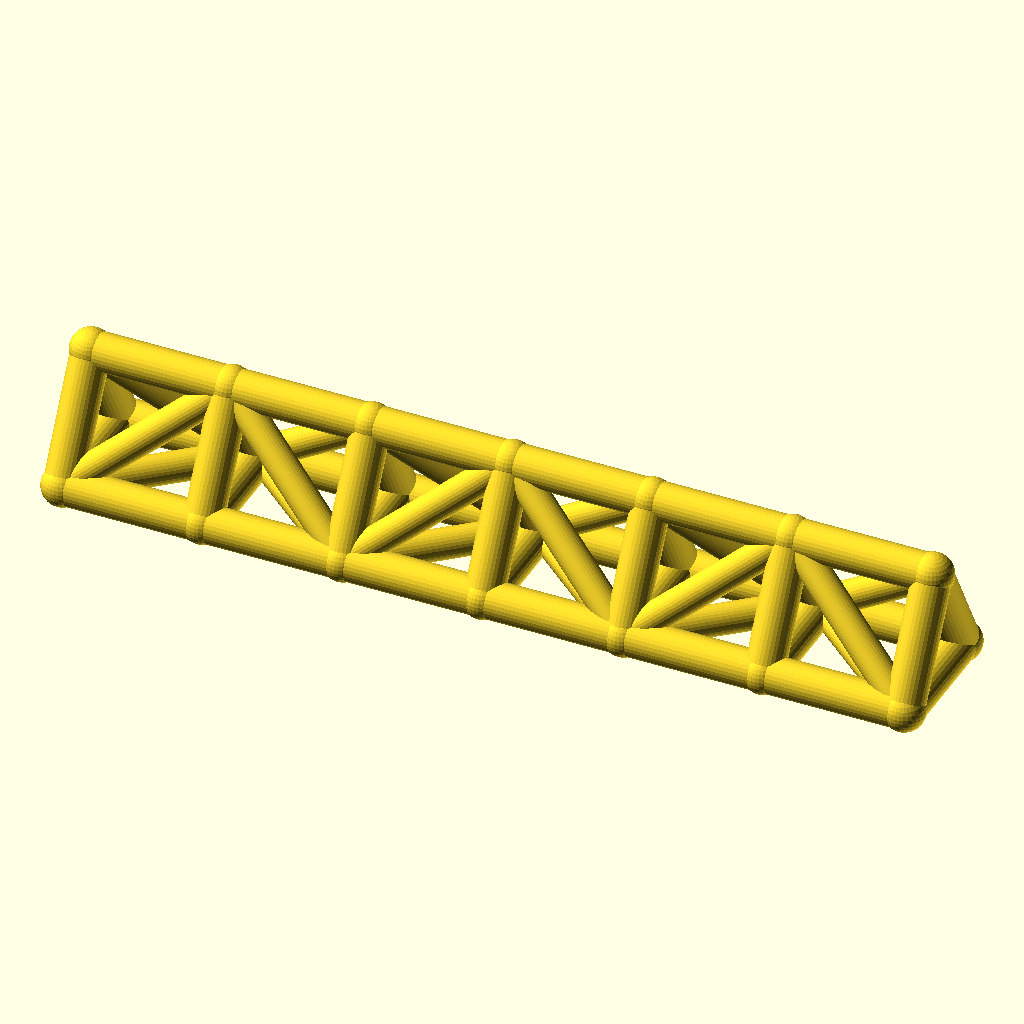
Cell 1 — every parameter at its default value.
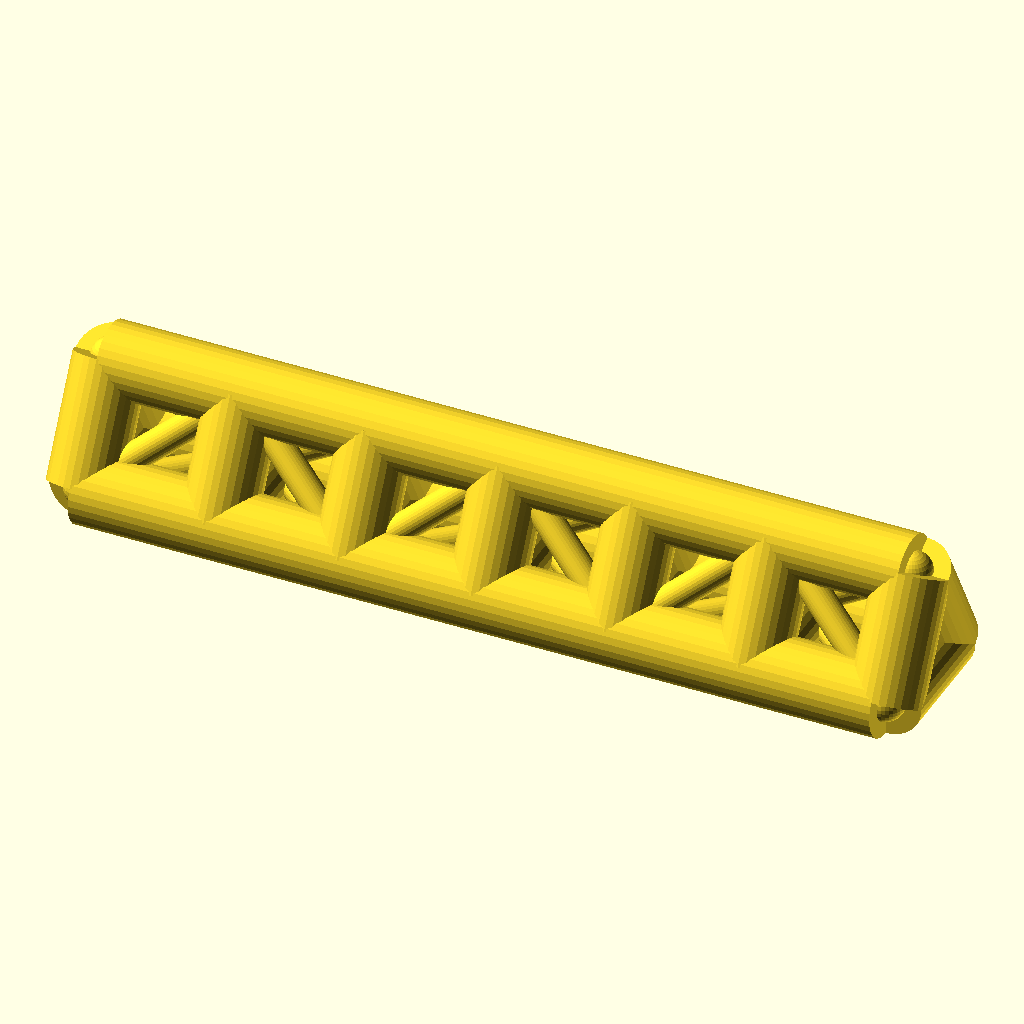
Cell 2: the same model with chord_r = 8.
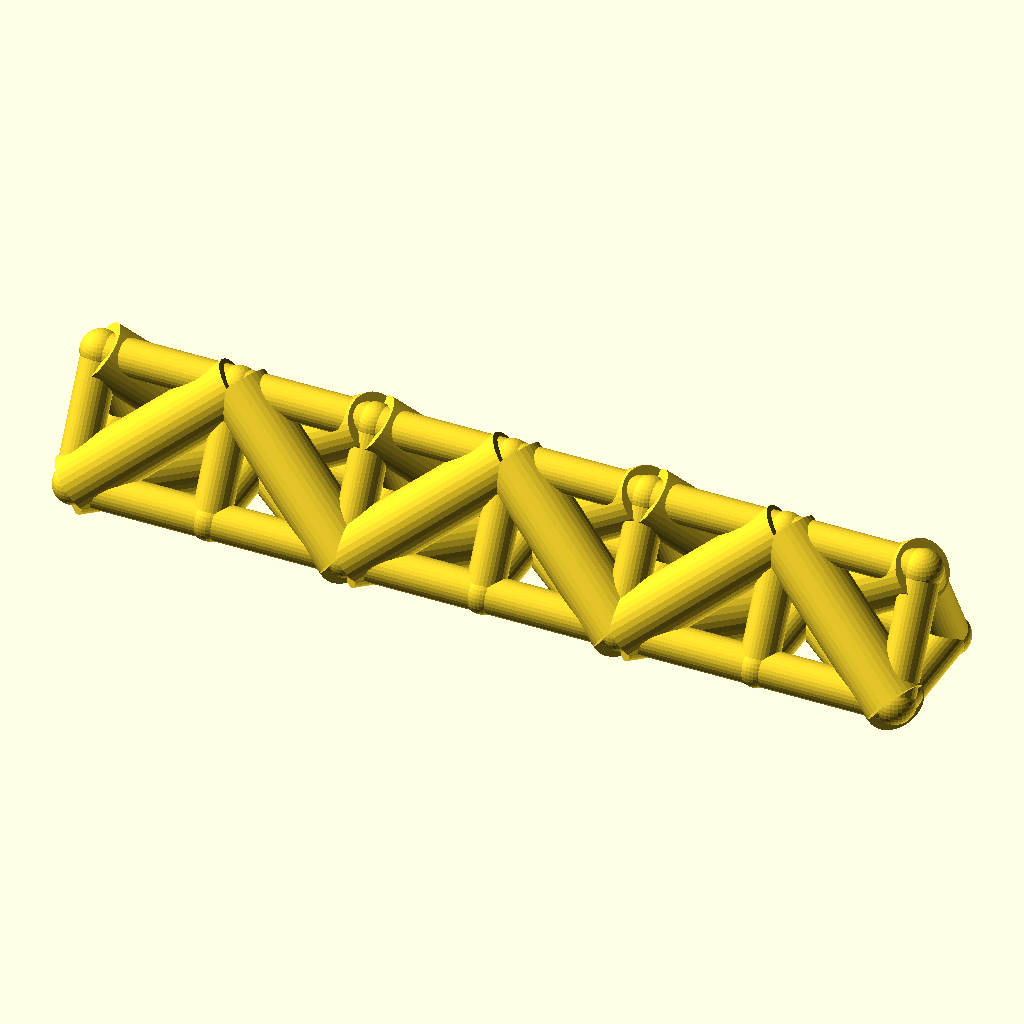
Cell 3: web_r = 6.4 (everything else at default).
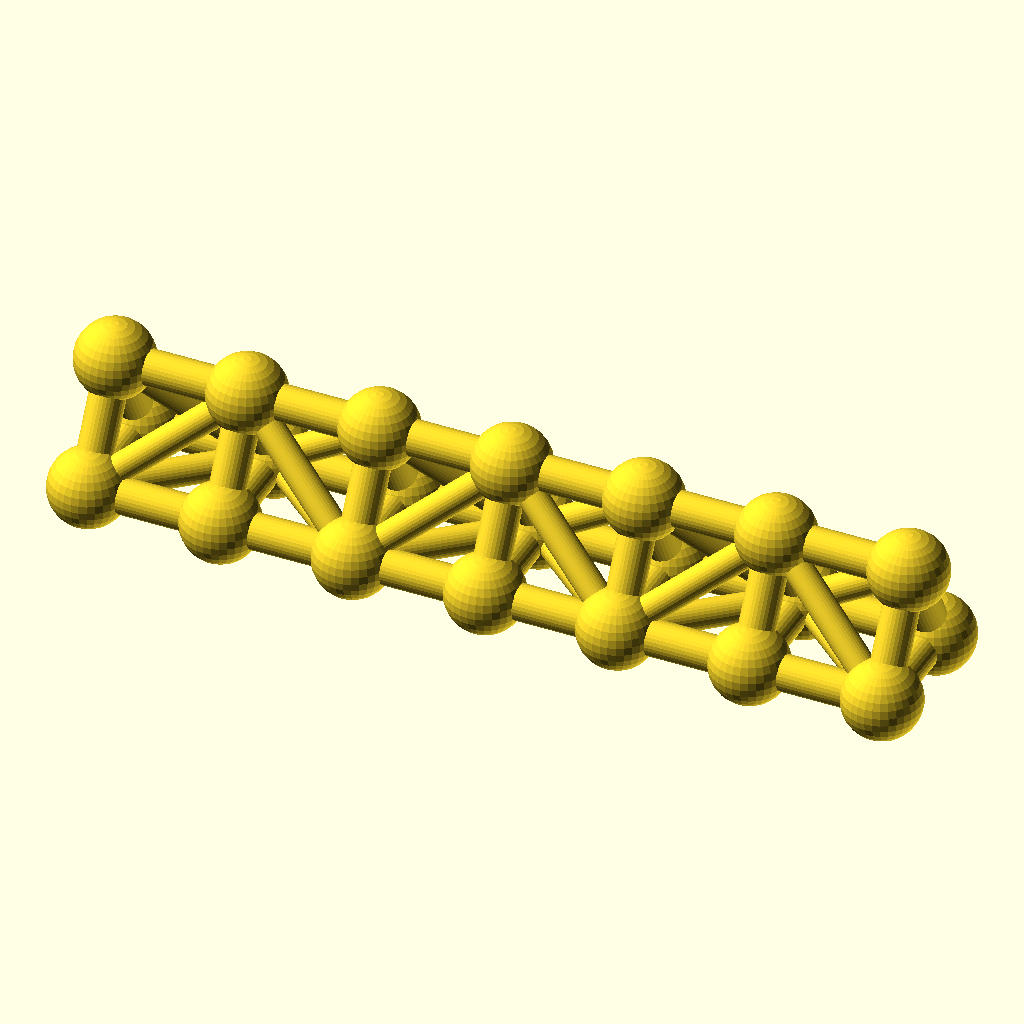
Cell 4: the same model with joint_r = 8.8.
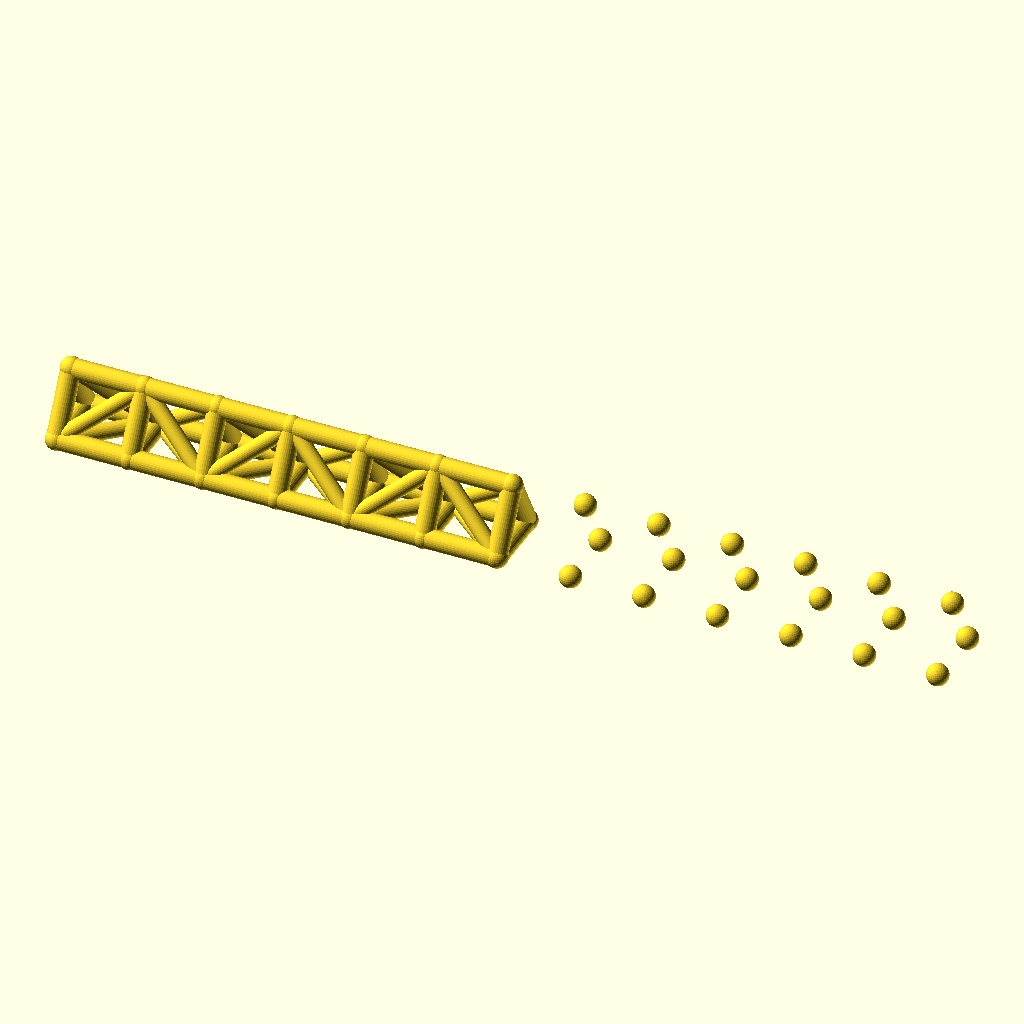
Cell 5 — bays set to 12, the other parameters unchanged.
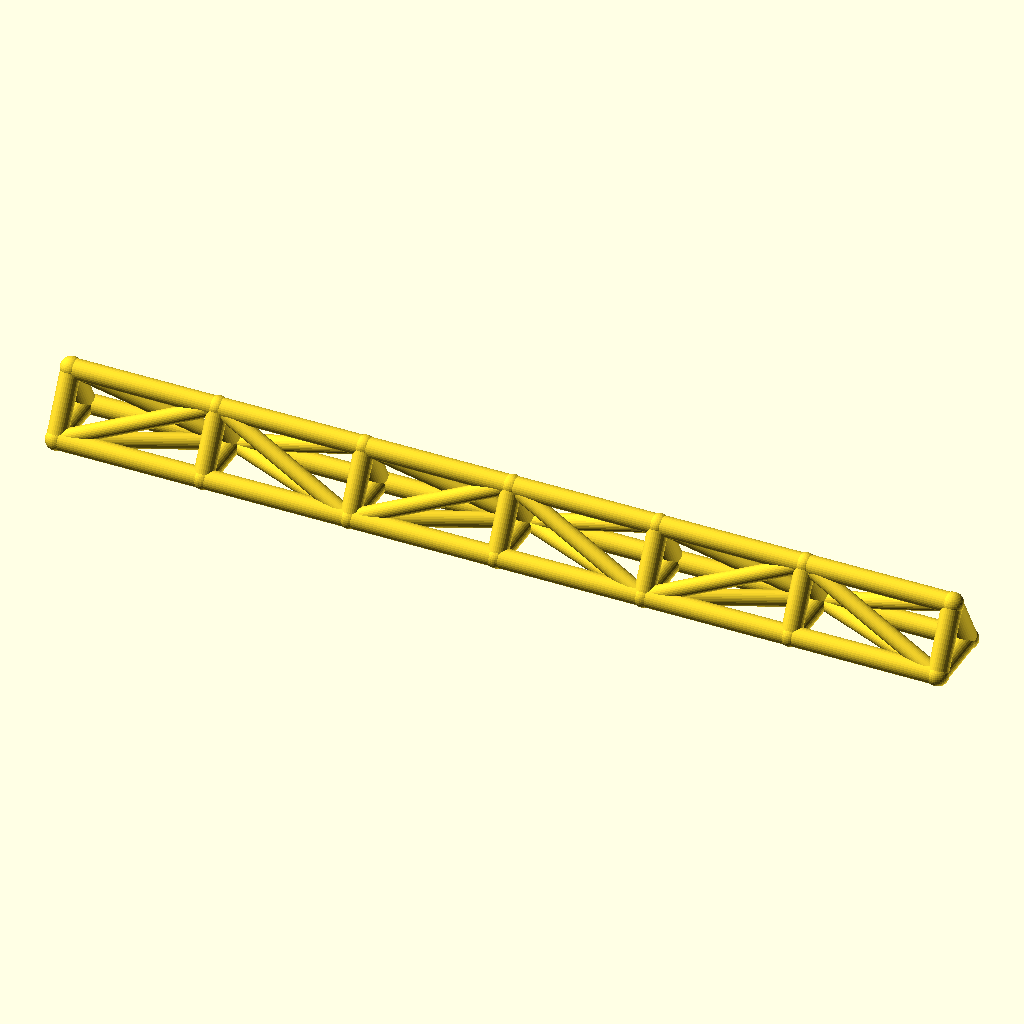
Cell 6: the same model with bay_p = 60.
All cells are drawn from the same view direction (rotation 55°, 0°, 25°, orthographic, colour scheme Cornfield), but the view is re-fitted for each cell, so position and scale can differ between cells as well as the parameter.
Source of the model, optional_data/data/wire2/spaceframes/scene_0091.scad:
$fn = 32;

// ----------------------------------------------------------------------
// Space frame
// ----------------------------------------------------------------------

// --- parameters (mm) ---
chord_r = 4;              // chord / longeron radius
web_r = 3.2;              // diagonal and strut radius
joint_r = 4.4;            // joint ball radius
bays = 6;                 // number of bays along X
bay_p = 30;               // bay length, X
girder_w = 26;            // triangle base width, Y
girder_h = 24;            // triangle height, Z

bbox_x = bays * bay_p + 2 * joint_r;  // overall X, joints included
bbox_y = girder_w + 2 * joint_r;  // overall Y, joints included
bbox_z = girder_h + 2 * joint_r;  // overall Z, joints included
chord_d = 2 * chord_r;  // chord stock diameter
web_d = 2 * web_r;  // web stock diameter
joint_d = 2 * joint_r;  // joint ball diameter
span_x = bays * bay_p;  // overall girder length
nodes = [for (i = [0 : bays], k = [0 : 2]) [i * bay_p, k == 1 ? girder_w : k == 2 ? girder_w / 2 : 0, k == 2 ? girder_h : 0]];

module member(a, b, r) {
  /* round stock from joint a to joint b, ends buried in the joint balls */
  d = b - a;
  length = norm(d);
  translate(a) rotate([0, acos(d[2] / length), atan2(d[1], d[0])])
    cylinder(h = length, r = r);
}

module joint(p, r) {
  /* ball at the joint centre, fatter than every member meeting there */
  translate(p) sphere(r = r);
}

/* members - each call is one graph edge */
member(nodes[0], nodes[3], chord_r);
member(nodes[3], nodes[6], chord_r);
member(nodes[6], nodes[9], chord_r);
member(nodes[9], nodes[12], chord_r);
member(nodes[12], nodes[15], chord_r);
member(nodes[15], nodes[18], chord_r);
member(nodes[1], nodes[4], chord_r);
member(nodes[4], nodes[7], chord_r);
member(nodes[7], nodes[10], chord_r);
member(nodes[10], nodes[13], chord_r);
member(nodes[13], nodes[16], chord_r);
member(nodes[16], nodes[19], chord_r);
member(nodes[2], nodes[5], chord_r);
member(nodes[5], nodes[8], chord_r);
member(nodes[8], nodes[11], chord_r);
member(nodes[11], nodes[14], chord_r);
member(nodes[14], nodes[17], chord_r);
member(nodes[17], nodes[20], chord_r);
member(nodes[0], nodes[1], chord_r);
member(nodes[1], nodes[2], chord_r);
member(nodes[0], nodes[2], chord_r);
member(nodes[3], nodes[4], chord_r);
member(nodes[4], nodes[5], chord_r);
member(nodes[3], nodes[5], chord_r);
member(nodes[6], nodes[7], chord_r);
member(nodes[7], nodes[8], chord_r);
member(nodes[6], nodes[8], chord_r);
member(nodes[9], nodes[10], chord_r);
member(nodes[10], nodes[11], chord_r);
member(nodes[9], nodes[11], chord_r);
member(nodes[12], nodes[13], chord_r);
member(nodes[13], nodes[14], chord_r);
member(nodes[12], nodes[14], chord_r);
member(nodes[15], nodes[16], chord_r);
member(nodes[16], nodes[17], chord_r);
member(nodes[15], nodes[17], chord_r);
member(nodes[18], nodes[19], chord_r);
member(nodes[19], nodes[20], chord_r);
member(nodes[18], nodes[20], chord_r);
member(nodes[0], nodes[4], web_r);
member(nodes[2], nodes[4], web_r);
member(nodes[0], nodes[5], web_r);
member(nodes[4], nodes[6], web_r);
member(nodes[4], nodes[8], web_r);
member(nodes[5], nodes[6], web_r);
member(nodes[6], nodes[10], web_r);
member(nodes[8], nodes[10], web_r);
member(nodes[6], nodes[11], web_r);
member(nodes[10], nodes[12], web_r);
member(nodes[10], nodes[14], web_r);
member(nodes[11], nodes[12], web_r);
member(nodes[12], nodes[16], web_r);
member(nodes[14], nodes[16], web_r);
member(nodes[12], nodes[17], web_r);
member(nodes[16], nodes[18], web_r);
member(nodes[16], nodes[20], web_r);
member(nodes[17], nodes[18], web_r);

/* joint balls */
for (p = nodes) joint(p, joint_r);
Parameter table extracted from the source (name, type, default, range or options):
chord_r: number, default 4
web_r: number, default 3.2
joint_r: number, default 4.4
bays: number, default 6
bay_p: number, default 30
girder_w: number, default 26
girder_h: number, default 24
